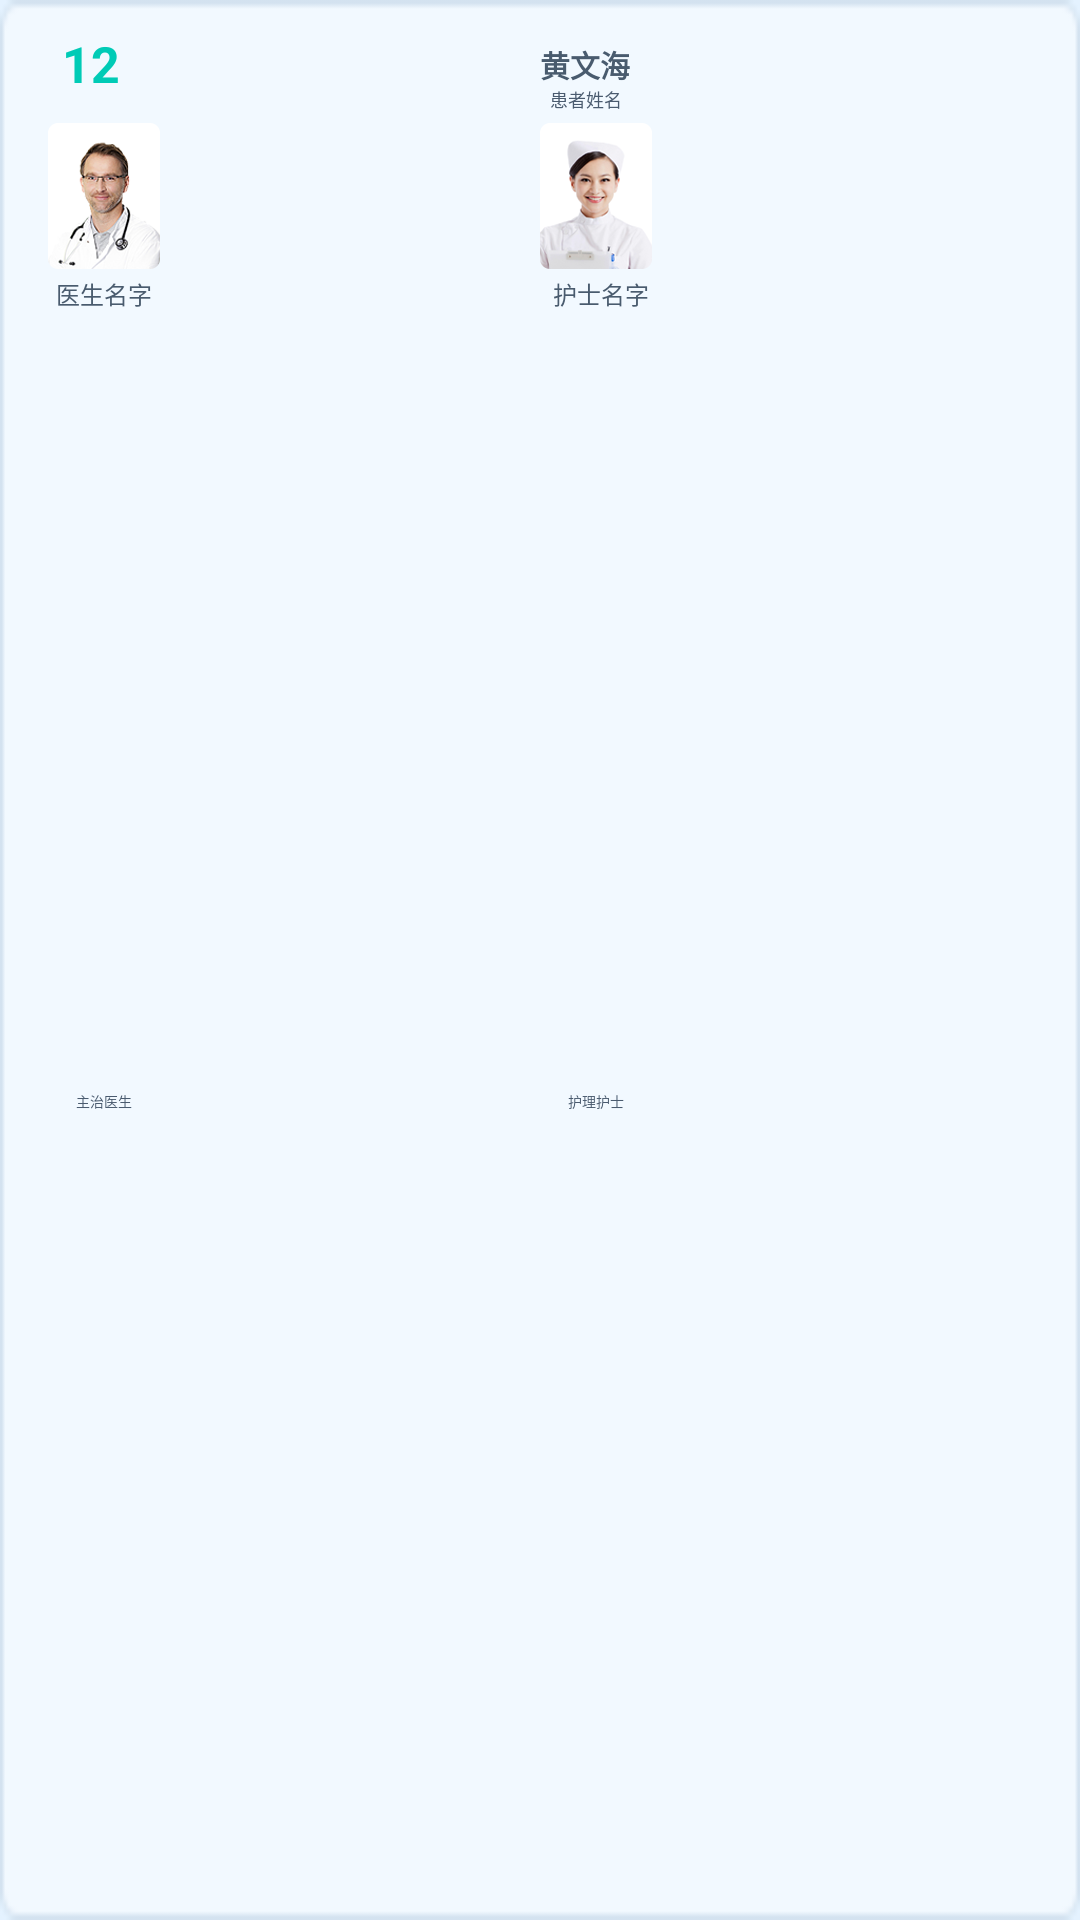

Reconstruct the res/layout file that produces this screen, plus the resources it refers to.
<!-- AndroidManifest.xml: application theme AppTheme -->
<!-- res/layout/adapter_list.xml -->
<?xml version="1.0" encoding="utf-8"?>
<android.support.constraint.ConstraintLayout xmlns:android="http://schemas.android.com/apk/res/android"
    xmlns:app="http://schemas.android.com/apk/res-auto"
    xmlns:tools="http://schemas.android.com/tools"
    android:layout_width="match_parent"
    android:layout_height="wrap_content"
    android:layout_margin="2.5dp"
    android:background="@drawable/doc_bg"
    android:paddingLeft="16dp"
    android:paddingTop="10dp"
    android:paddingRight="16dp"
    android:paddingBottom="10dp"
    tools:context=".mvp.view.ListActivity">

    <TextView
        android:id="@+id/bed_no"
        android:layout_width="0dp"
        android:layout_height="wrap_content"
        android:gravity="center_vertical"
        android:paddingLeft="14px"
        android:text="12"
        android:textColor="@color/num"
        android:textSize="50px"
        android:textStyle="bold"
        app:layout_constraintLeft_toLeftOf="parent"
        app:layout_constraintRight_toLeftOf="@+id/name"
        app:layout_constraintTop_toTopOf="parent" />

    <TextView
        android:id="@+id/name"
        android:layout_width="0dp"
        android:layout_height="wrap_content"
        android:gravity="center_vertical"
        android:text="黄文海"
        android:textColor="@color/title"
        android:textSize="30px"
        android:textStyle="bold"
        app:layout_constraintBottom_toBottomOf="@+id/bed_no"
        app:layout_constraintLeft_toRightOf="@+id/bed_no"
        app:layout_constraintRight_toRightOf="parent"
        app:layout_constraintTop_toTopOf="@+id/bed_no" />

    <TextView
        android:id="@+id/name_tips"
        android:layout_width="0dp"
        android:layout_height="wrap_content"
        android:gravity="center_vertical"
        android:paddingLeft="10px"
        android:text="@string/user_name"
        android:textColor="@color/btn_text"
        android:textSize="18px"
        app:layout_constraintLeft_toLeftOf="@+id/name"
        app:layout_constraintRight_toRightOf="@+id/name"
        app:layout_constraintTop_toBottomOf="@+id/name" />

    <ImageView
        android:id="@+id/doc_icon"
        android:layout_width="112px"
        android:layout_height="146px"
        android:background="@drawable/doc_1"
        app:layout_constraintLeft_toLeftOf="@+id/bed_no"
        app:layout_constraintTop_toBottomOf="@+id/name_tips"
        app:layout_constraintTop_toTopOf="@+id/nur_icon" />


    <TextView
        android:id="@+id/doc_name"
        android:layout_width="wrap_content"
        android:layout_height="wrap_content"
        android:layout_marginTop="7px"
        android:text="医生名字"
        android:textColor="@color/title"
        android:textSize="24px"
        app:layout_constraintLeft_toLeftOf="@+id/doc_icon"
        app:layout_constraintRight_toRightOf="@+id/doc_icon"
        app:layout_constraintTop_toBottomOf="@+id/doc_icon" />

    <TextView
        android:layout_width="wrap_content"
        android:layout_height="wrap_content"
        android:text="主治医生"
        android:textColor="@color/btn_text"
        android:textSize="14px"
        app:layout_constraintBottom_toBottomOf="parent"
        app:layout_constraintLeft_toLeftOf="@+id/doc_name"
        app:layout_constraintRight_toRightOf="@+id/doc_name"
        app:layout_constraintTop_toBottomOf="@+id/doc_name" />

    <ImageView
        android:id="@+id/nur_icon"
        android:layout_width="112px"
        android:layout_height="146px"
        android:layout_marginTop="10px"
        android:src="@drawable/doc_2"
        app:layout_constraintLeft_toLeftOf="@+id/name_tips"
        app:layout_constraintTop_toBottomOf="@+id/name_tips" />

    <TextView
        android:id="@+id/nur_name"
        android:layout_width="wrap_content"
        android:layout_height="wrap_content"
        android:layout_marginTop="7px"
        android:paddingLeft="10px"
        android:text="护士名字"
        android:textColor="@color/title"
        android:textSize="24px"
        app:layout_constraintLeft_toLeftOf="@+id/nur_icon"
        app:layout_constraintRight_toRightOf="@+id/nur_icon"
        app:layout_constraintTop_toBottomOf="@+id/nur_icon" />

    <TextView
        android:layout_width="wrap_content"
        android:layout_height="wrap_content"
        android:text="护理护士"
        android:textColor="@color/btn_text"
        android:textSize="14px"
        app:layout_constraintBottom_toBottomOf="parent"
        app:layout_constraintLeft_toLeftOf="@+id/nur_name"
        app:layout_constraintRight_toRightOf="@+id/nur_name"
        app:layout_constraintTop_toBottomOf="@+id/nur_name" />
</android.support.constraint.ConstraintLayout>
<!-- resources referenced by this layout -->
<resources>
  <color name="btn_text">#4a5b6f</color>
  <color name="num">#00cbb6</color>
  <color name="title">#495b6e</color>
  <!-- drawable doc_1: png bitmap (drawable, 19819 bytes) -->
  <!-- drawable doc_2: png bitmap (drawable, 17799 bytes) -->
  <!-- drawable doc_bg: png bitmap (drawable, 2036 bytes) -->
  <string name="user_name">患者姓名</string>
  <style name="AppTheme" parent="Theme.AppCompat.Light.NoActionBar">
          
          <item name="colorPrimary">@color/colorPrimary</item>
          <item name="colorPrimaryDark">@color/colorPrimaryDark</item>
          <item name="colorAccent">@color/colorAccent</item>
          <item name="android:windowBackground">@drawable/theme_bg</item>
      </style>
  <color name="colorPrimary">#008577</color>
  <color name="colorPrimaryDark">#00574B</color>
  <color name="colorAccent">#D81B60</color>
  <!-- drawable theme_bg: jpg bitmap (drawable, 12011 bytes) -->
</resources>
